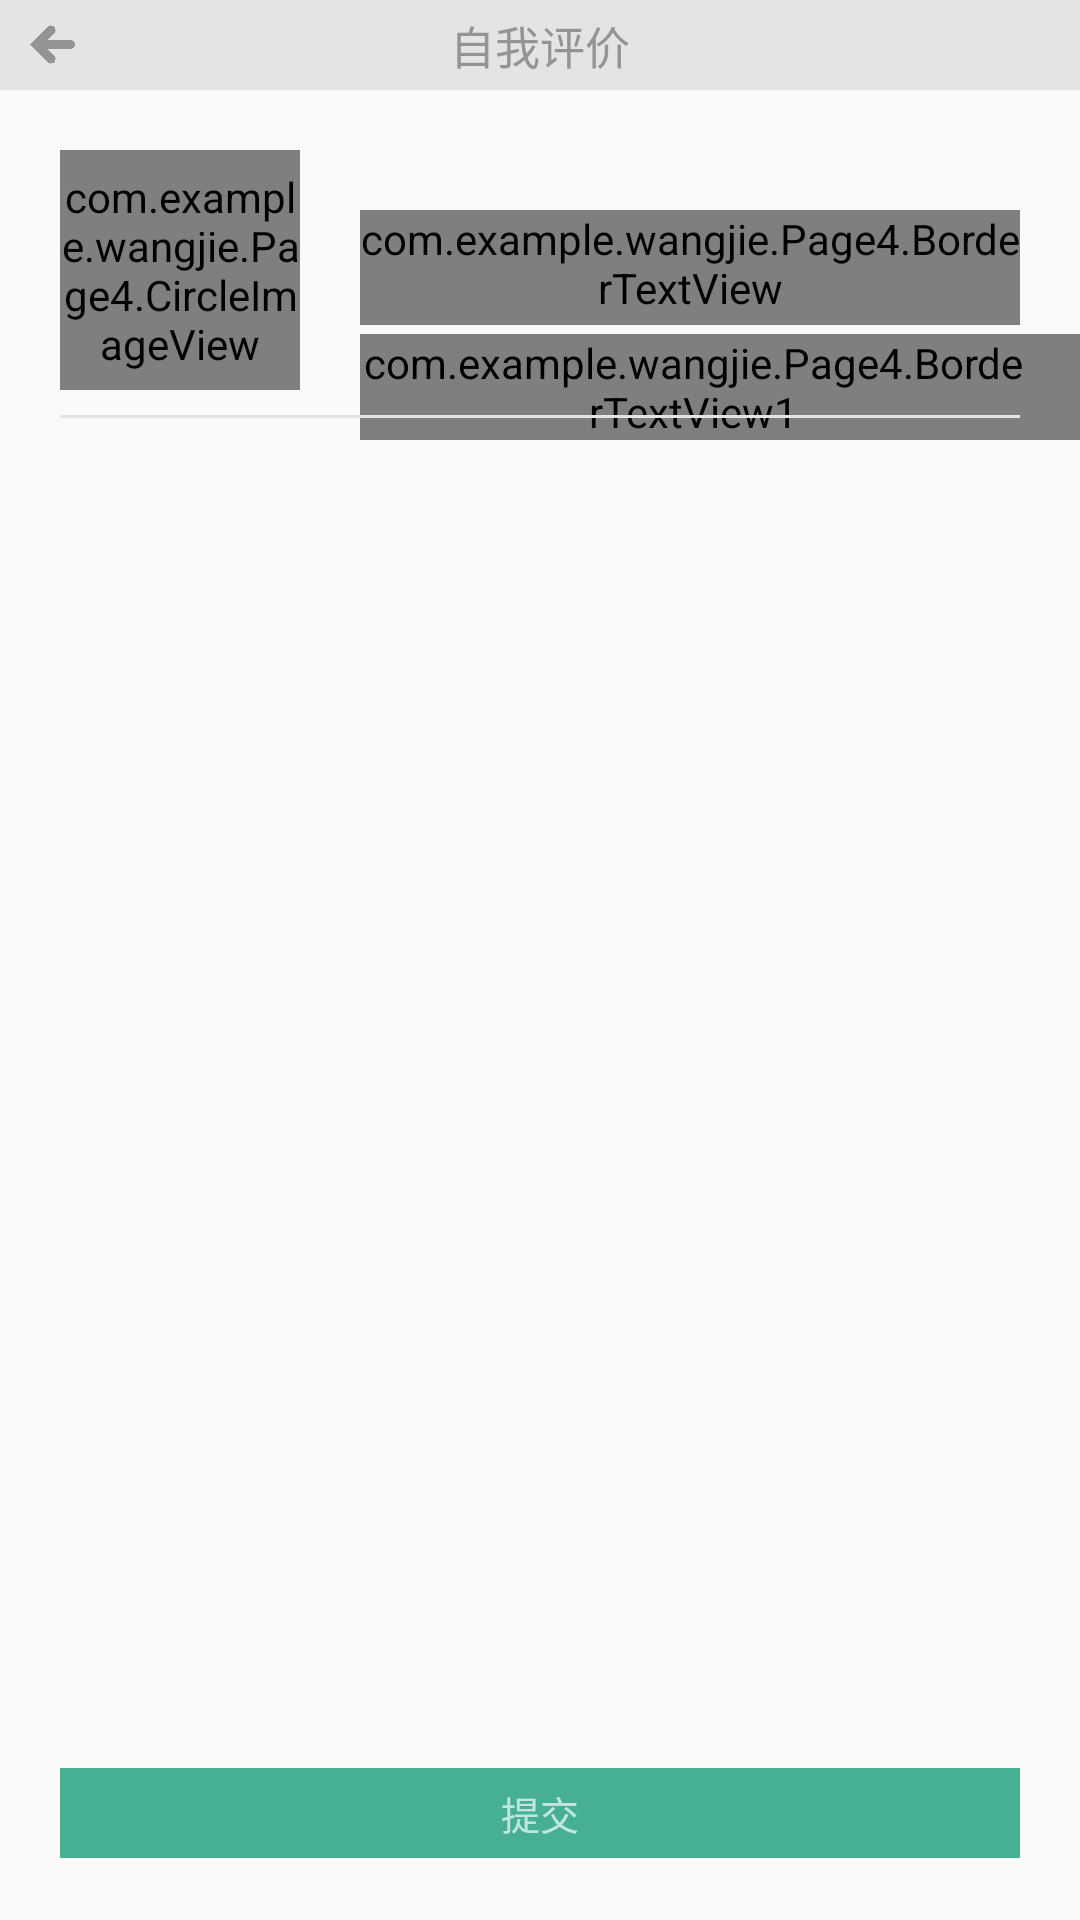

Write the Android layout XML for this screen, with the resource values it uses.
<!-- AndroidManifest.xml: application theme AppTheme -->
<!-- res/layout/activity_1_self__evaluation.xml -->
<?xml version="1.0" encoding="utf-8"?>
<LinearLayout
    xmlns:android="http://schemas.android.com/apk/res/android"
    xmlns:tools="http://schemas.android.com/tools"
    android:layout_width="match_parent"
    android:layout_height="wrap_content"
    android:orientation="vertical">

    <LinearLayout
        xmlns:android="http://schemas.android.com/apk/res/android"
        xmlns:tools="http://schemas.android.com/tools"
        android:layout_width="match_parent"
        android:layout_height="wrap_content"
        android:orientation="horizontal"
        android:background="@color/titlegray"
        android:gravity="center">

        <ImageButton
            android:id="@+id/eva_Btn_backhome"
            android:layout_width="25dp"
            android:layout_height="25dp"
            android:layout_gravity="center_vertical"
            android:background="@color/titlegray"
            android:scaleType="centerInside"
            android:src="@drawable/leftarray"
            />
        <TextView
            android:id="@+id/eva_text_title"
            android:layout_gravity="center_horizontal"
            android:gravity="center"
            android:layout_width="wrap_content"
            android:layout_height="30dp"
            android:background="@color/titlegray"
            android:paddingTop="3dp"
            android:paddingBottom="3dp"
            android:layout_marginLeft="120dp"
            android:layout_marginRight="120dp"
            android:text="自我评价"
            android:textColor="@color/darkgray"
            android:textSize="15dp"/>
        <TextView

            android:layout_width="25dp"
            android:layout_height="25dp"
            android:layout_gravity="center_vertical"

            />
    </LinearLayout>

    <LinearLayout
        android:id="@+id/info"
        android:layout_width="match_parent"
        android:layout_height="wrap_content"
        android:orientation="horizontal"
        >

        <com.example.wangjie.Page4.CircleImageView
            android:id="@+id/eva_circleview"
            android:layout_width="80dp"
            android:layout_height="80dp"
            android:layout_marginTop="20dp"
            android:layout_marginLeft="20dp"
            android:layout_marginRight="20dp"
            android:layout_marginBottom="20dp"
            />


        <LinearLayout
            android:layout_width="match_parent"
            android:layout_height="wrap_content"
            android:orientation="vertical">


            <com.example.wangjie.Page4.BorderTextView
                android:id="@+id/eva_award_name"
                android:layout_width="match_parent"
                android:layout_height="wrap_content"
                android:layout_marginTop="40dp"
                android:layout_marginRight="20dp"
                android:paddingBottom="3dp"
                android:textSize="15dp"
                android:textColor="@color/green"/>
            <LinearLayout
                android:layout_width="match_parent"
                android:layout_height="wrap_content">

                <com.example.wangjie.Page4.BorderTextView1
                    android:id="@+id/eva_award_department"
                    android:layout_width="wrap_content"
                    android:layout_height="wrap_content"
                    android:layout_marginTop="3dp"
                    android:paddingRight="18dp"
                    android:textSize="11dp"
                    android:textColor="@color/darkgray"
                    />

                <TextView
                    android:id="@+id/eva_award_post"
                    android:layout_width="wrap_content"
                    android:layout_height="wrap_content"
                    android:layout_marginTop="3dp"
                    android:paddingLeft="18dp"
                    android:textSize="11dp"
                    android:textColor="@color/darkgray"
                    />
            </LinearLayout>
        </LinearLayout>
    </LinearLayout>
    <ImageView
        android:layout_width="match_parent"
        android:layout_height="1dp"
        android:layout_marginLeft="20dp"
        android:layout_marginRight="20dp"
        android:layout_marginTop="-12dp"
        android:background="@color/titlegray"/>
    <RelativeLayout
        android:layout_width="match_parent"
        android:layout_height="match_parent">
        <RelativeLayout
            android:id="@+id/ly_bottom"
            android:layout_width="match_parent"
            android:layout_height="wrap_content"
            android:layout_alignParentBottom="true"
            android:gravity="center">
            <Button
                android:layout_width="match_parent"
                android:layout_height="30dp"
                android:layout_weight="1"
                android:id="@+id/eva_commit"
                android:text="@string/commit"
                style="?android:attr/borderlessButtonStyle"
                android:layout_marginBottom="10dp"
                android:layout_marginRight="20dp"
                android:layout_marginLeft="20dp"
                android:gravity="center"
                android:layout_gravity="center"
                android:background="@drawable/shape"
                android:textSize="13sp"
                android:textColor="@color/lightgreen"
                />
        </RelativeLayout>
        <android.support.v7.widget.RecyclerView
        android:id="@+id/eva_recycler_view"
        android:layout_above="@id/ly_bottom"
            android:layout_marginBottom="10dp"

        android:layout_width="match_parent"
        android:layout_height="match_parent"
            android:overScrollMode="never"
            >
    </android.support.v7.widget.RecyclerView>

    </RelativeLayout>


    </LinearLayout>
<!-- resources referenced by this layout -->
<resources>
  <color name="darkgray">#949494</color>
  <color name="green">#46af94</color>
  <color name="lightgreen">#bfe7de</color>
  <color name="titlegray">#e4e4e4</color>
  <!-- drawable leftarray: png bitmap (drawable, 18284 bytes) -->
  <!-- drawable shape (drawable) -->
  <?xml version="1.0" encoding="UTF-8"?>
  <shape
      xmlns:android="http://schemas.android.com/apk/res/android"
      android:shape="rectangle">
      
      <solid android:color="#46af94" />
      
      
      <corners android:radius="0dip" />
      />
      
      <padding
  
          android:top="3dp"
  
          android:bottom="3dp"
          />
  </shape>
  <string name="commit">提交</string>
  <style name="AppTheme" parent="Theme.AppCompat.Light.DarkActionBar">
          
          <item name="colorPrimary">@color/colorPrimary</item>
          <item name="colorPrimaryDark">@color/colorPrimaryDark</item>
          <item name="colorAccent">@color/colorAccent</item>
          <item name="windowNoTitle">true</item>
  
      </style>
  <color name="colorPrimary">#3F51B5</color>
  <color name="colorPrimaryDark">#303F9F</color>
  <color name="colorAccent">#46af94</color>
</resources>
